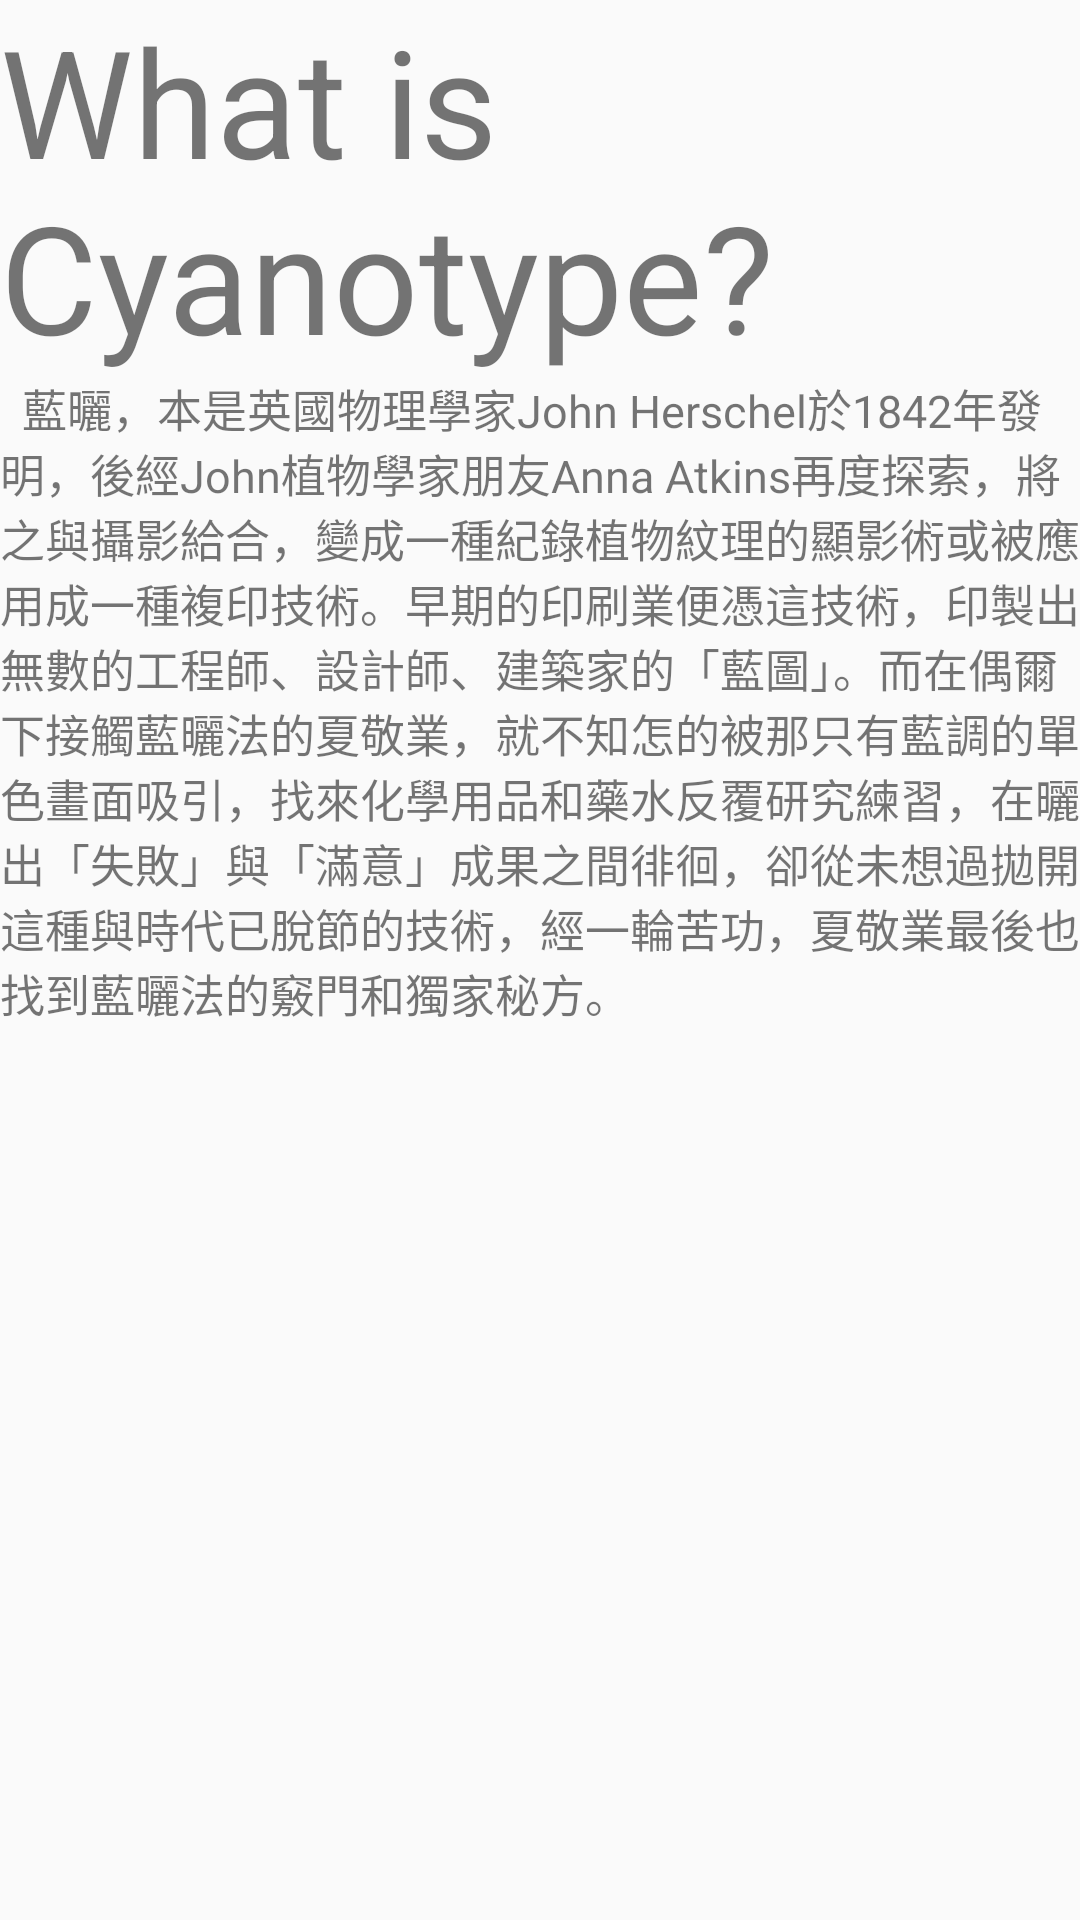

This screen was rendered from an Android layout file. Write that file and the resources it references.
<!-- AndroidManifest.xml: application theme AppTheme.FullScreen -->
<!-- res/layout/content_cyanotype.xml -->
<?xml version="1.0" encoding="utf-8"?>
<android.support.constraint.ConstraintLayout xmlns:android="http://schemas.android.com/apk/res/android"
    xmlns:app="http://schemas.android.com/apk/res-auto"
    xmlns:tools="http://schemas.android.com/tools"
    android:layout_width="match_parent"
    android:layout_height="match_parent"

    tools:context=".CyanotypeActivity"
    tools:showIn="@layout/activity_cyanotype">


        <LinearLayout
            android:orientation="vertical"
            android:layout_width="fill_parent"
            android:layout_height="fill_parent"
            tools:ignore="MissingConstraints">
            <TextView
                android:id="@+id/t1"
                android:layout_width="fill_parent"
                android:layout_height="wrap_content"
                android:textSize="50dp"
                android:text="What is Cyanotype?"
                tools:ignore="MissingConstraints" />
            <TextView
                android:id="@+id/t2"
                android:layout_width="fill_parent"
                android:layout_height="wrap_content"
                android:layout_below="@id/t1"
                android:text="

藍曬，本是英國物理學家John Herschel於1842年發明，後經John植物學家朋友Anna Atkins再度探索，將之與攝影給合，變成一種紀錄植物紋理的顯影術或被應用成一種複印技術。早期的印刷業便憑這技術，印製出無數的工程師、設計師、建築家的「藍圖」。而在偶爾下接觸藍曬法的夏敬業，就不知怎的被那只有藍調的單色畫面吸引，找來化學用品和藥水反覆研究練習，在曬出「失敗」與「滿意」成果之間徘徊，卻從未想過拋開這種與時代已脫節的技術，經一輪苦功，夏敬業最後也找到藍曬法的竅門和獨家秘方。
"
                android:textSize="15sp" />

        </LinearLayout>

</android.support.constraint.ConstraintLayout>
<!-- res/layout/activity_cyanotype.xml (included above) -->
<?xml version="1.0" encoding="utf-8"?>
<android.support.design.widget.CoordinatorLayout xmlns:android="http://schemas.android.com/apk/res/android"
    xmlns:app="http://schemas.android.com/apk/res-auto"
    xmlns:tools="http://schemas.android.com/tools"
    android:layout_width="match_parent"
    android:layout_height="match_parent"
    tools:context=".CyanotypeActivity">

    <android.support.design.widget.AppBarLayout
        android:layout_width="match_parent"
        android:layout_height="wrap_content"
        android:theme="@style/AppTheme.AppBarOverlay">

        <android.support.v7.widget.Toolbar
            android:id="@+id/toolbar"
            android:layout_width="match_parent"
            android:layout_height="?attr/actionBarSize"
            android:background="?attr/colorPrimary"
            app:popupTheme="@style/AppTheme.PopupOverlay" />

    </android.support.design.widget.AppBarLayout>

    <include layout="@layout/content_cyanotype" />

    <android.support.design.widget.FloatingActionButton
        android:id="@+id/fab"
        android:layout_width="wrap_content"
        android:layout_height="wrap_content"
        android:layout_gravity="bottom|end"
        android:layout_margin="@dimen/fab_margin"
        app:srcCompat="@android:drawable/ic_dialog_email" />

</android.support.design.widget.CoordinatorLayout>
<!-- resources referenced by this layout -->
<resources>
  <style name="AppTheme.AppBarOverlay" parent="ThemeOverlay.AppCompat.Dark.ActionBar" />
  <style name="AppTheme.PopupOverlay" parent="ThemeOverlay.AppCompat.Light" />
  <style name="AppTheme.FullScreen">
          <item name="windowActionBar">false</item>
          <item name="windowNoTitle">true</item>
          <item name="android:windowFullscreen">true</item>
      </style>
</resources>
